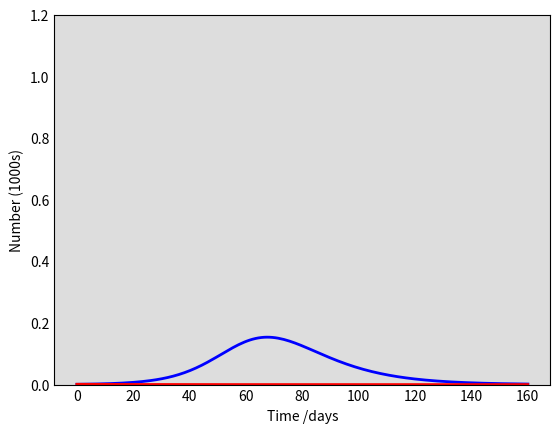

Write the Python code that produced this figure. (Note: this script raises an exception after producing the figure.)
import numpy as np 
import math
from math import exp
import matplotlib.pyplot as plt
from scipy.integrate import odeint
N=1000
I0 ,R0=1, 0 
S0=N-I0-R0
beta, gamma=0.5, 1/10 # Contact rate, beta, and mean recovery rate, gamma, (in 1/days).
t = np.linspace(0, 160, 160)
apha=0.9 ##effectiveness of vaccine

# The SIR model differential equations 
def deriv(y, t, N, beta, gamma, apha): 
    S, I, R =y 
    dSdt=-beta*(1-apha)*I*S/N
    dIdt=beta*(1-apha)*I*S/N-gamma*I
    dRdt=gamma*I
    return dSdt, dIdt, dRdt 
##initial condition vector 
y0=S0, I0, R0

# Integrate the SIR equations over the time grid, t.
ret = odeint(deriv, y0, t, args=(N, beta, gamma,apha))
S, I, R = ret.T


reta = odeint(deriv, y0, t, args=(N, beta, gamma,0.6))
Sa, Ia, Ra = reta.T

retb = odeint(deriv, y0, t, args=(N, beta, gamma,0.9))
Sb, Ib, Rb = retb.T


##y= odeint(model, y0, t)
###model: Function name that returns derivative value at requested y and t values as dydt=model(y,t)

 





# Plot the data on three separate curves for S(t), I(t) and R(t)
fig = plt.figure(facecolor='w')
ax = fig.add_subplot(111, facecolor='#dddddd', axisbelow=True)
ax.plot(t, Ia/1000, 'b',  lw=2, label='Infected_a')
ax.plot(t, Ib/1000, 'r', lw=2, label='Infected_b')
ax.set_xlabel('Time /days')
ax.set_ylabel('Number (1000s)')
ax.set_ylim(0,1.2)
ax.yaxis.set_tick_params(length=0)
ax.xaxis.set_tick_params(length=0)
ax.grid(b=True, which='major', c='w', lw=2, ls='-')
legend = ax.legend()
legend.get_frame().set_alpha(0.5)

